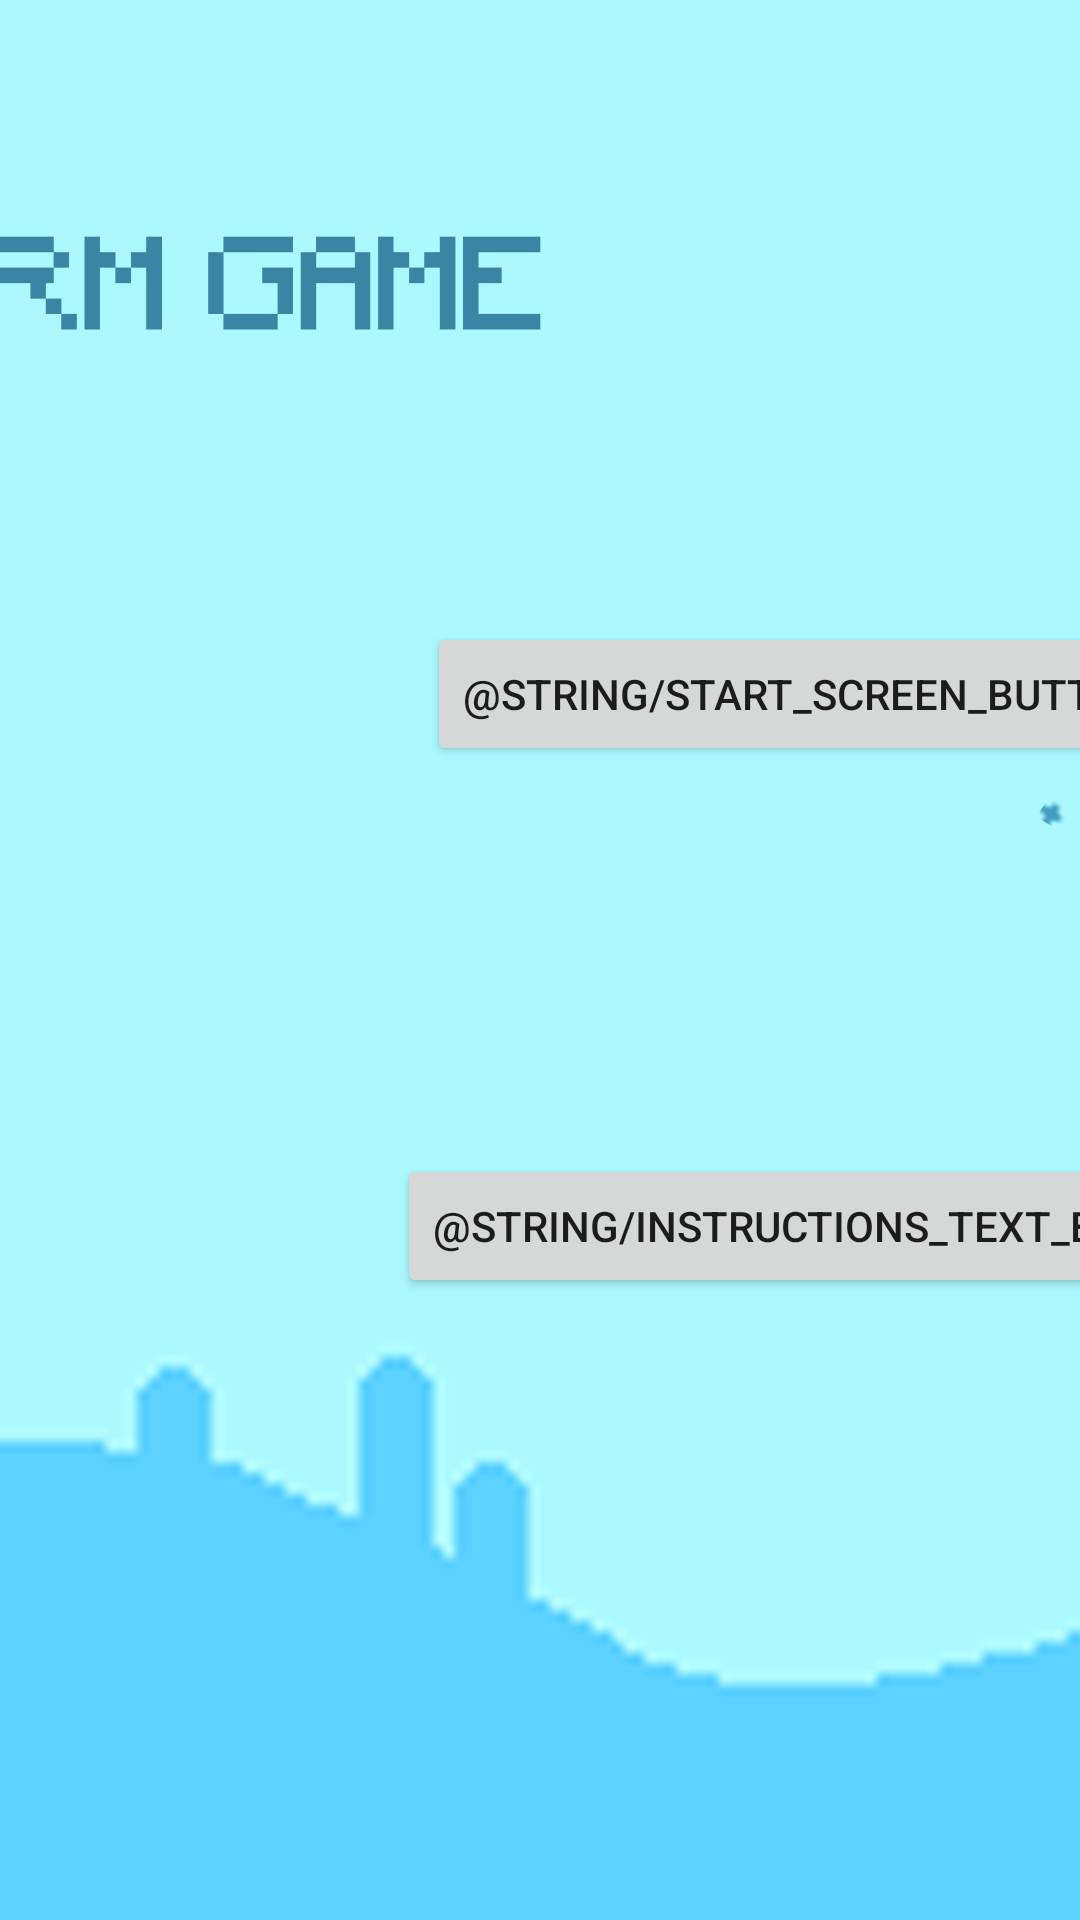

Layout XML and referenced resources for this Android screen:
<!-- AndroidManifest.xml: application theme Theme.Superplatformgame -->
<!-- res/layout/start_screen.xml -->
<?xml version="1.0" encoding="utf-8"?>
<androidx.constraintlayout.widget.ConstraintLayout xmlns:android="http://schemas.android.com/apk/res/android"
    xmlns:app="http://schemas.android.com/apk/res-auto"
    xmlns:tools="http://schemas.android.com/tools"
    android:layout_width="match_parent"
    android:layout_height="match_parent">

    <Button
        android:id="@+id/button"
        android:layout_width="wrap_content"
        android:layout_height="wrap_content"
        android:rotation="0"
        android:rotationX="0"
        android:rotationY="0"
        android:text="@string/start_screen_button"
        app:layout_constraintBottom_toBottomOf="parent"
        app:layout_constraintEnd_toEndOf="parent"
        app:layout_constraintHorizontal_bias="0.33"
        app:layout_constraintStart_toStartOf="parent"
        android:layout_marginStart="160dp"
        app:layout_constraintTop_toTopOf="parent"
        app:layout_constraintVertical_bias="0.35" />

    <Button
        android:id="@+id/instructions"
        android:layout_width="wrap_content"
        android:layout_height="wrap_content"
        android:rotation="0"
        android:text="@string/instructions_text_button"
        app:layout_constraintBottom_toBottomOf="@+id/imageView"
        app:layout_constraintEnd_toEndOf="parent"
        app:layout_constraintHorizontal_bias="0.305"
        app:layout_constraintStart_toStartOf="parent"
        android:layout_marginStart="160dp"
        app:layout_constraintTop_toTopOf="@+id/imageView"
        app:layout_constraintVertical_bias="0.65" />

    <ImageView
        android:id="@+id/imageView"
        android:layout_width="match_parent"
        android:layout_height="match_parent"
        android:scaleType="centerCrop"
        app:layout_constraintBottom_toBottomOf="parent"
        app:layout_constraintEnd_toEndOf="parent"
        app:layout_constraintStart_toStartOf="parent"
        app:layout_constraintTop_toTopOf="parent"
        app:srcCompat="@drawable/backscreen" />

</androidx.constraintlayout.widget.ConstraintLayout>
<!-- resources referenced by this layout -->
<resources>
  <!-- drawable backscreen: png bitmap (drawable, 279498 bytes) -->
  <style name="Theme.Superplatformgame" parent="Theme.MaterialComponents.DayNight.NoActionBar">
          
          <item name="colorPrimary">@color/purple_500</item>
          <item name="colorPrimaryVariant">@color/purple_700</item>
          <item name="colorOnPrimary">@color/white</item>
          
          <item name="colorSecondary">@color/teal_200</item>
          <item name="colorSecondaryVariant">@color/teal_700</item>
          <item name="colorOnSecondary">@color/black</item>
          
          <item name="android:statusBarColor">?attr/colorPrimaryVariant</item>
          
      </style>
  <color name="purple_500">#FF6200EE</color>
  <color name="purple_700">#FF3700B3</color>
  <color name="white">#FFFFFFFF</color>
  <color name="teal_200">#FF03DAC5</color>
  <color name="teal_700">#FF018786</color>
  <color name="black">#FF000000</color>
</resources>
